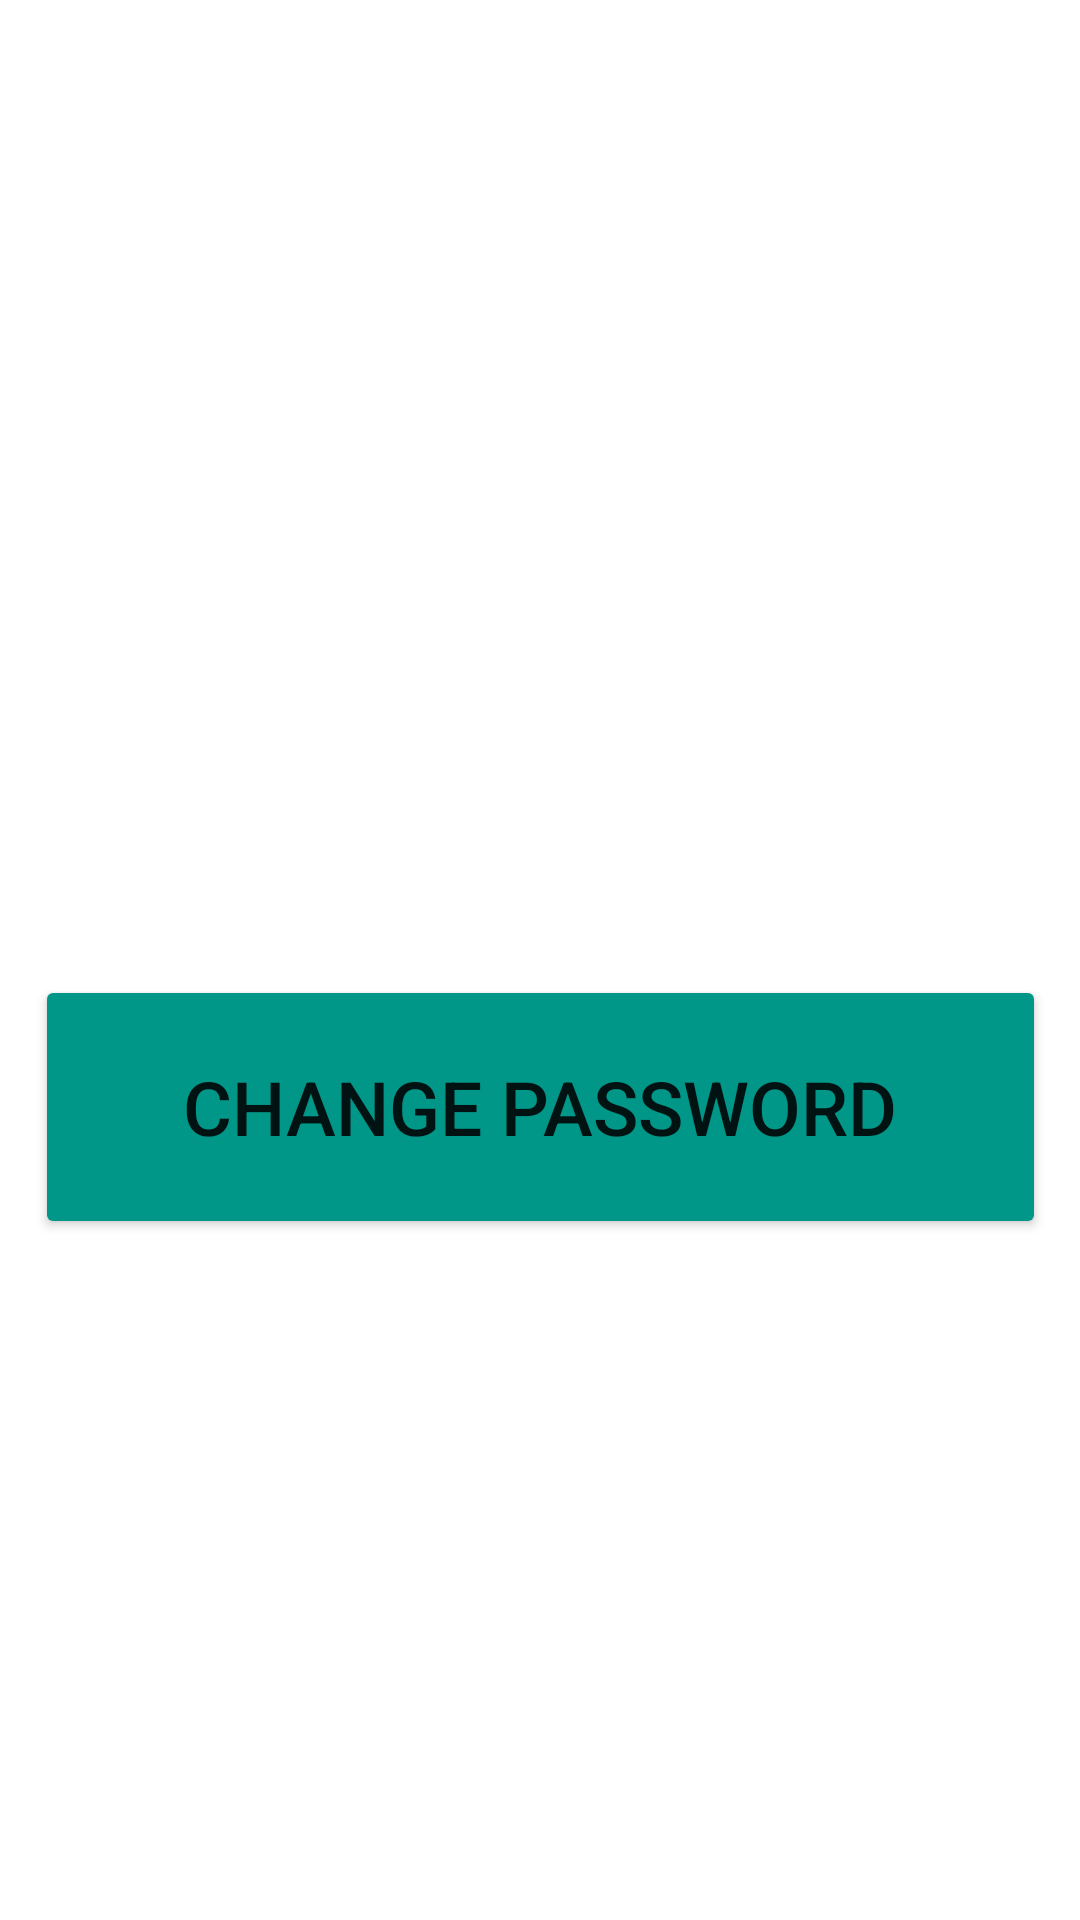

Produce the Android XML layout that renders to this screen, including the resource entries it uses.
<!-- AndroidManifest.xml: application theme Theme.MyApplication1209 -->
<!-- res/layout/activity_main2.xml -->
<?xml version="1.0" encoding="utf-8"?>
<androidx.constraintlayout.widget.ConstraintLayout xmlns:android="http://schemas.android.com/apk/res/android"
    xmlns:app="http://schemas.android.com/apk/res-auto"
    xmlns:tools="http://schemas.android.com/tools"
    android:layout_width="match_parent"
    android:layout_height="match_parent"
    tools:context=".MainActivity2">

    <TextView
        android:id="@+id/TextView5"
        android:layout_width="301dp"
        android:layout_height="114dp"
        android:textSize="18dp"
        app:layout_constraintBottom_toBottomOf="parent"
        app:layout_constraintEnd_toEndOf="parent"
        app:layout_constraintStart_toStartOf="parent"
        app:layout_constraintTop_toTopOf="parent"
        app:layout_constraintVertical_bias="0.217" />

    <Button
        android:id="@+id/Button3"
        android:layout_width="337dp"
        android:layout_height="88dp"
        android:text="change password"
        android:textSize="25dp"
        app:backgroundTint="#009688"
        app:layout_constraintBottom_toBottomOf="parent"
        app:layout_constraintEnd_toEndOf="parent"
        app:layout_constraintStart_toStartOf="parent"
        app:layout_constraintTop_toTopOf="parent"
        app:layout_constraintVertical_bias="0.589" />
</androidx.constraintlayout.widget.ConstraintLayout>
<!-- resources referenced by this layout -->
<resources>
  <style name="Theme.MyApplication1209" parent="Theme.MaterialComponents.DayNight.DarkActionBar">
          
          <item name="colorPrimary">@color/purple_500</item>
          <item name="colorPrimaryVariant">@color/purple_700</item>
          <item name="colorOnPrimary">@color/white</item>
          
          <item name="colorSecondary">@color/teal_200</item>
          <item name="colorSecondaryVariant">@color/teal_700</item>
          <item name="colorOnSecondary">@color/black</item>
          
          <item name="android:statusBarColor" tools:targetApi="l">?attr/colorPrimaryVariant</item>
          
      </style>
  <!-- not gathered from this repository: default colours our renderer supplied (Android Studio template values) -->
  <color name="purple_500">#FF6200EE</color>
  <color name="purple_700">#FF3700B3</color>
  <color name="teal_200">#FF03DAC5</color>
  <color name="teal_700">#FF018786</color>
  <color name="black">#FF000000</color>
  <color name="white">#FFFFFFFF</color>
</resources>
